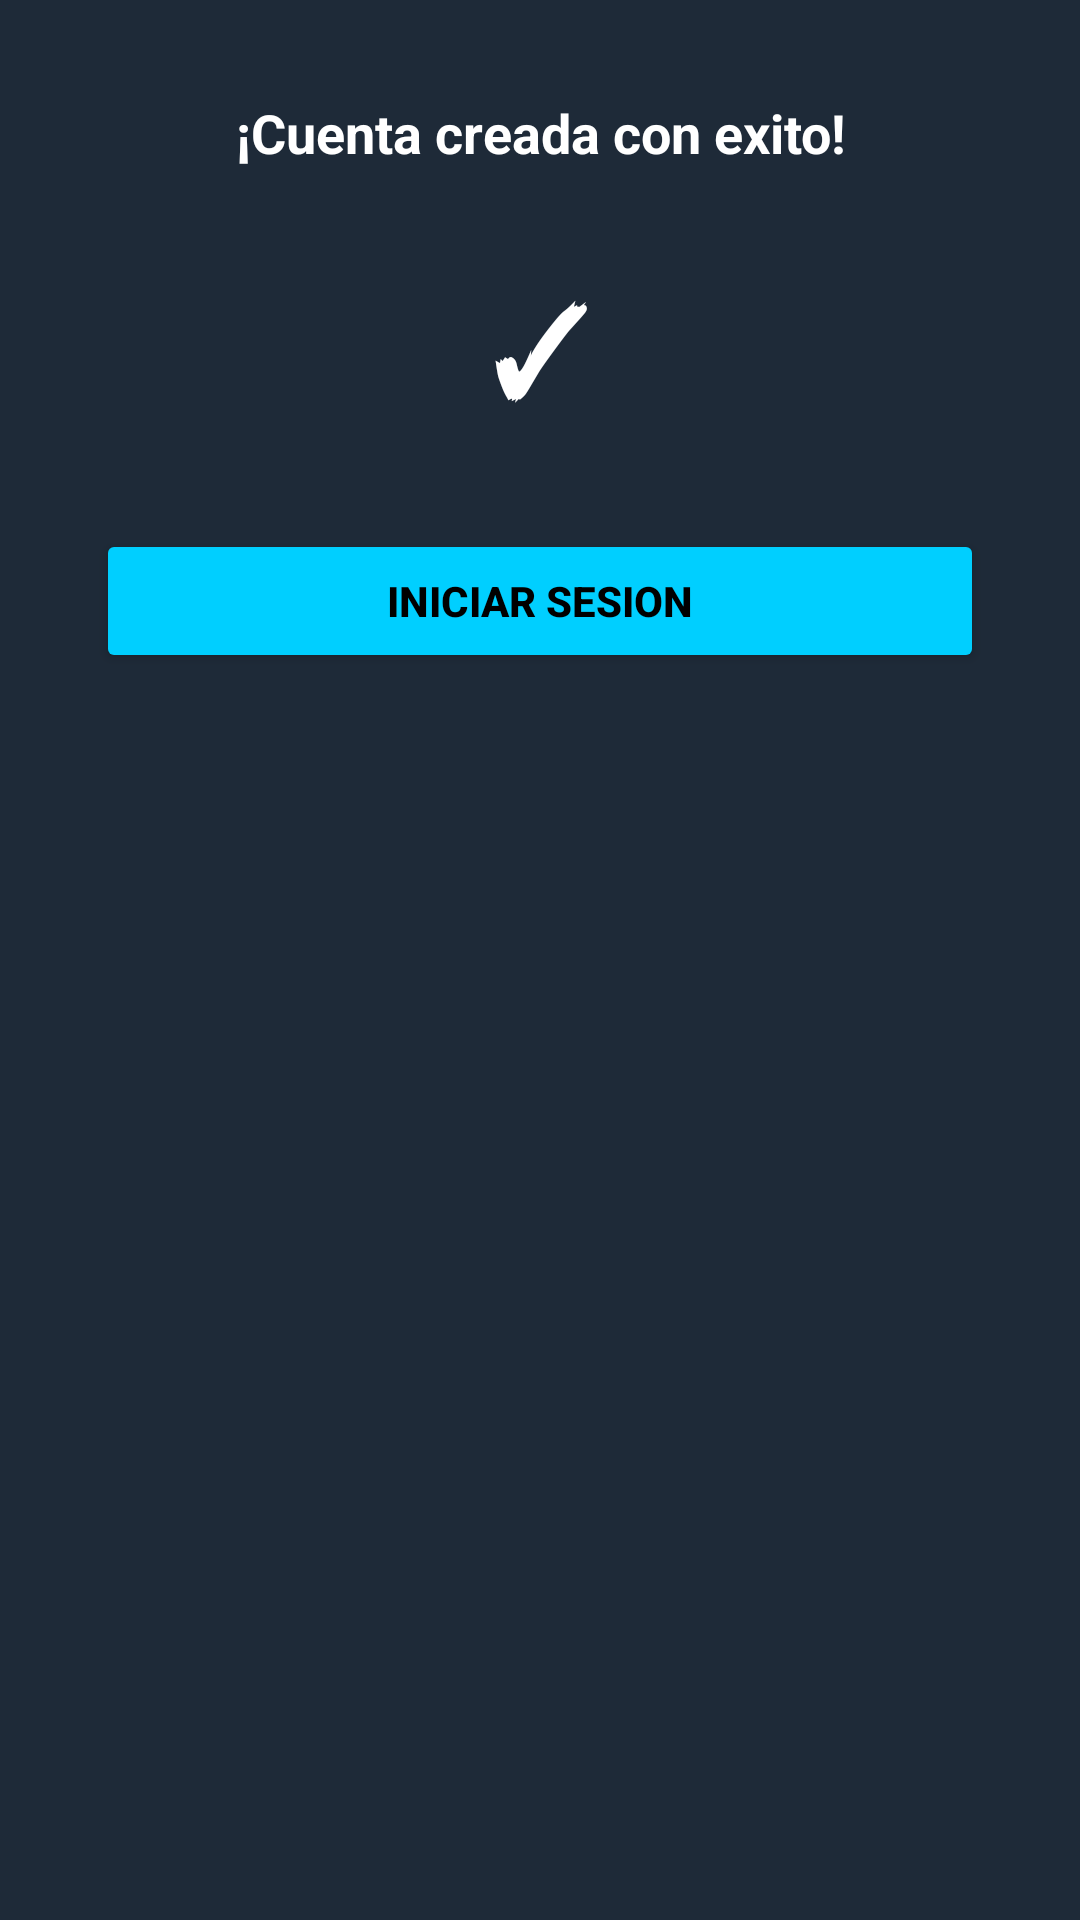

This screen was rendered from an Android layout file. Write that file and the resources it references.
<!-- AndroidManifest.xml: application theme Theme.ProyectoAirbnbMovil -->
<!-- res/layout/registro_exitoso.xml -->
<?xml version="1.0" encoding="utf-8"?>
<LinearLayout xmlns:android="http://schemas.android.com/apk/res/android"
    android:layout_width="match_parent"
    android:layout_height="wrap_content"
    android:orientation="vertical"
    android:gravity="center_horizontal"
    android:padding="32dp"
    android:background="#1E2A38">

    <TextView
        android:layout_width="wrap_content"
        android:layout_height="wrap_content"
        android:text="¡Cuenta creada con exito!"
        android:textColor="#FFFFFF"
        android:textSize="18sp"
        android:textStyle="bold"
        android:gravity="center"
        android:layout_marginBottom="24dp"/>

    <FrameLayout
        android:layout_width="72dp"
        android:layout_height="72dp"
        android:layout_marginBottom="24dp">

        <View
            android:layout_width="72dp"
            android:layout_height="72dp"
            android:background="@drawable/circle_green"/>

        <TextView
            android:layout_width="match_parent"
            android:layout_height="match_parent"
            android:text="✓"
            android:textSize="40sp"
            android:textColor="#FFFFFF"
            android:textStyle="bold"
            android:gravity="center"/>

    </FrameLayout>

    <Button
        android:id="@+id/btnGoLogin"
        android:layout_width="match_parent"
        android:layout_height="48dp"
        android:text="Iniciar sesion"
        android:backgroundTint="#00CFFF"
        android:textColor="#000000"
        android:textStyle="bold"/>

</LinearLayout>
<!-- resources referenced by this layout -->
<resources>
  <style name="Theme.ProyectoAirbnbMovil" parent="Theme.MaterialComponents.DayNight.NoActionBar">
          
          <item name="colorPrimary">@color/purple_500</item>
          <item name="colorPrimaryVariant">@color/purple_700</item>
          <item name="colorOnPrimary">@color/white</item>
          
          <item name="colorSecondary">@color/teal_200</item>
          <item name="colorSecondaryVariant">@color/teal_700</item>
          <item name="colorOnSecondary">@color/black</item>
          
          <item name="android:statusBarColor">?attr/colorPrimaryVariant</item>
          
      </style>
  <!-- not gathered from this repository: default colours our renderer supplied (Android Studio template values) -->
  <color name="purple_500">#FF6200EE</color>
  <color name="purple_700">#FF3700B3</color>
  <color name="teal_200">#FF03DAC5</color>
  <color name="teal_700">#FF018786</color>
  <color name="black">#FF000000</color>
  <color name="white">#FFFFFFFF</color>
</resources>
